Run: headless pygame with SDL's dummy video driver; simulated clock (each Clock.tick advances the game by its frame time, no real sleeping); random seed 0; keys injected as events and as key.get_pressed() state; no mouse input.
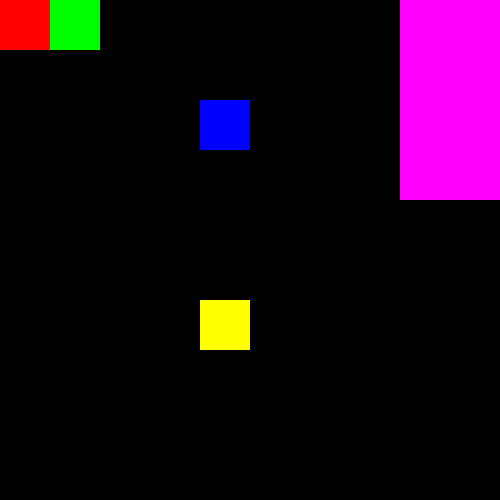
Frame 1 of 4 · flips 1–60 · no input
Frame 2 of 4 · flips 61–180 · tapped SPACE, RETURN · held RIGHT (→), D · screen unchanged from frame 1, image omitted
Frame 3 of 4 · flips 181–300 · held DOWN (↓), S · screen unchanged from frame 2, image omitted
Frame 4 of 4 · flips 301–420 · held LEFT (←), A, UP (↑), W · screen unchanged from frame 3, image omitted

The pygame program that drew these frames:

import sys
import pygame
from pygame import locals
from collections import deque

LEFT_JOY_X = 0
LEFT_JOY_Y = 1
LEFT_TRIGGER = 2
RIGHT_JOY_X = 3
RIGHT_JOY_Y = 4
RIGHT_TRIGGER = 5
A_BUTTON = 0
X_BUTTON = 2
Y_BUTTON = 3
B_BUTTON = 1
LB_BUTTON = 4
RB_BUTTON = 5
SELECT_BUTTON = 6
START_BUTTON = 7

pygame.init()
pygame.display.set_caption('game base')
screen = pygame.display.set_mode((500, 500), 0, 32)
clock = pygame.time.Clock()

pygame.joystick.init()
joysticks = [pygame.joystick.Joystick(i) for i in range(pygame.joystick.get_count())]
for joystick in joysticks:
    print(joystick.get_name())

max_pos = [450, 450]
min_pos = [0, 0]
red_square = pygame.Rect(0, 0, 50, 50)
green_square = pygame.Rect(50, 0, 50, 50)
blue_square = pygame.Rect(200, 100, 50, 50)
yell_square = pygame.Rect(200, 300, 50, 50)
mag_square_a = pygame.Rect(400, 0, 50, 50)
mag_square_x = pygame.Rect(450, 0, 50, 50)
mag_square_y = pygame.Rect(400, 50, 50, 50)
mag_square_b = pygame.Rect(450, 50, 50, 50)
mag_square_lb = pygame.Rect(400, 100, 50, 50)
mag_square_rb = pygame.Rect(450, 100, 50, 50)
mag_square_sel = pygame.Rect(400, 150, 50, 50)
mag_square_star = pygame.Rect(450, 150, 50, 50)




colors = [(255, 0, 0), (0, 255, 0), (0, 0, 255), (255, 255, 0), (255, 0, 255), (0, 255, 255)]
my_square_color_a = colors[4]
my_square_color_x = colors[4]
my_square_color_y = colors[4]
my_square_color_b = colors[4]
my_square_color_lb = colors[4]
my_square_color_rb = colors[4]
my_square_color_sel = colors[4]
my_square_color_star = colors[4]
motion = [0, 0]


while True:

    screen.fill((0, 0, 0))

    pygame.draw.rect(screen, colors[0], red_square)
    pygame.draw.rect(screen, colors[1], green_square)
    pygame.draw.rect(screen, colors[2], blue_square)
    pygame.draw.rect(screen, colors[3], yell_square)

    pygame.draw.rect(screen, my_square_color_a, mag_square_a)
    pygame.draw.rect(screen, my_square_color_x, mag_square_x)
    pygame.draw.rect(screen, my_square_color_y, mag_square_y)
    pygame.draw.rect(screen, my_square_color_b, mag_square_b)
    pygame.draw.rect(screen, my_square_color_lb, mag_square_lb)
    pygame.draw.rect(screen, my_square_color_rb, mag_square_rb)
    pygame.draw.rect(screen, my_square_color_sel, mag_square_sel)
    pygame.draw.rect(screen, my_square_color_star, mag_square_star)


    if abs(motion[0]) < 0.1:
        motion[0] = 0
    if abs(motion[1]) < 0.1:
        motion[1] = 0
    # my_square.x += motion[0] * 10
    # my_square.y += motion[1] * 10


    axis_to_check = 0

    for event in pygame.event.get():
        if event.type == locals.JOYBUTTONDOWN:
            if event.button == A_BUTTON:
                print('Press A')
                my_square_color_a = colors[5]
            if event.button == X_BUTTON:
                print('Press X')
                my_square_color_x = colors[5]
            if event.button == Y_BUTTON:
                print('Press Y')
                my_square_color_y = colors[5]
            if event.button == B_BUTTON:
                print('Press B')
                my_square_color_b = colors[5]
            if event.button == LB_BUTTON:
                print('Press LB')
                my_square_color_lb = colors[5]
            if event.button == RB_BUTTON:
                print('Press RB')
                my_square_color_rb = colors[5]
            if event.button == SELECT_BUTTON:
                print('Press SELECT')
                my_square_color_sel = colors[5]
            if event.button == START_BUTTON:
                print('Press STAR')
                my_square_color_star = colors[5]
        if event.type == locals.JOYBUTTONUP:
            if event.button == A_BUTTON:
                my_square_color_a = colors[4]
            if event.button == X_BUTTON:
                my_square_color_x = colors[4]
            if event.button == Y_BUTTON:
                my_square_color_y = colors[4]
            if event.button == B_BUTTON:
                my_square_color_b = colors[4]
            if event.button == LB_BUTTON:
                my_square_color_lb = colors[4]
            if event.button == RB_BUTTON:
                my_square_color_rb = colors[4]
            if event.button == SELECT_BUTTON:
                my_square_color_sel = colors[4]
            if event.button == START_BUTTON:
                my_square_color_star = colors[4]

        if event.type == locals.JOYAXISMOTION:
            if event.axis == LEFT_JOY_X:
                print('Left JOY X', event.value)
                blue_square.x = ((event.value + 1) * 100) + 100
            if event.axis == LEFT_JOY_Y:
                blue_square.y = (event.value + 1) * 100
            if event.axis == RIGHT_JOY_X:
                yell_square.x = ((event.value + 1) * 100) + 100
            if event.axis == RIGHT_JOY_Y:
                yell_square.y = ((event.value + 1) * 100) + 250
            if event.axis == LEFT_TRIGGER:
                print('Left trigger', event.value)
                red_square.y = ((event.value + 1)/2.) * max_pos[0]
            if event.axis == RIGHT_TRIGGER:
                print('Rigth trigger', event.value)
                green_square.y = ((event.value + 1) / 2.) * max_pos[1]

            if event.axis < 2:
                motion[event.axis] = event.value
        if event.type == locals.JOYHATMOTION:
            print(event)
        if event.type == locals.JOYDEVICEADDED:
            joysticks = [pygame.joystick.Joystick(i) for i in range(pygame.joystick.get_count())]
            for joystick in joysticks:
                print(joystick.get_name())
        if event.type == locals.JOYDEVICEREMOVED:
            joysticks = [pygame.joystick.Joystick(i) for i in range(pygame.joystick.get_count())]
        if event.type == locals.QUIT:
            pygame.quit()
            sys.exit()
        if event.type == locals.KEYDOWN:
            if event.key == locals.K_ESCAPE:
                pygame.quit()
                sys.exit()

    pygame.display.update()
    clock.tick(60)
